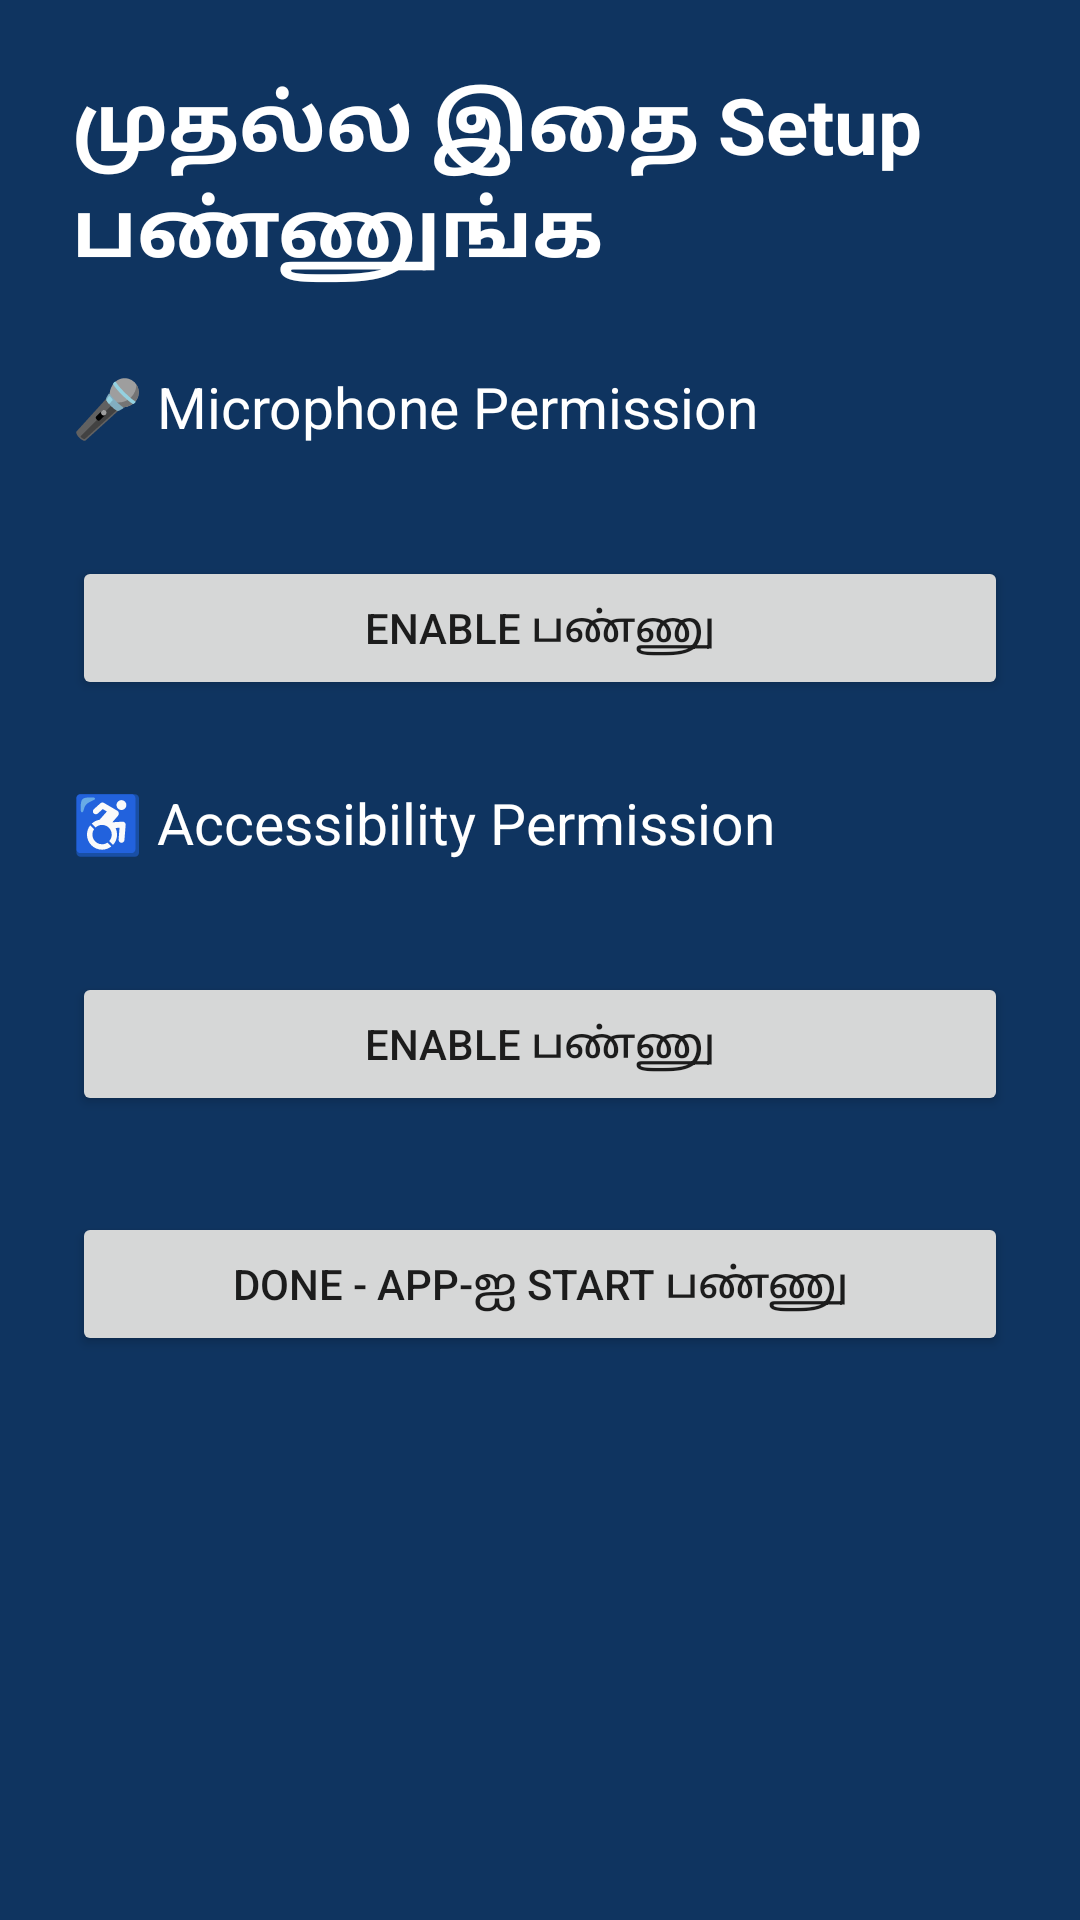

This screen was rendered from an Android layout file. Write that file and the resources it references.
<!-- AndroidManifest.xml: application theme Theme.TamilVoiceAgent -->
<!-- res/layout/activity_setup.xml -->
<?xml version="1.0" encoding="utf-8"?>
<ScrollView xmlns:android="http://schemas.android.com/apk/res/android" android:layout_width="match_parent" android:layout_height="match_parent" android:background="@color/bg_dark"><LinearLayout android:layout_width="match_parent" android:layout_height="wrap_content" android:orientation="vertical" android:padding="24dp"><TextView android:layout_width="match_parent" android:layout_height="wrap_content" android:text="முதல்ல இதை Setup பண்ணுங்க" android:textColor="@color/white" android:textSize="26sp" android:textStyle="bold"/><TextView android:layout_width="match_parent" android:layout_height="wrap_content" android:layout_marginTop="28dp" android:text="🎤 Microphone Permission" android:textColor="@color/white" android:textSize="19sp"/><TextView android:id="@+id/tvMicStatus" android:layout_width="match_parent" android:layout_height="wrap_content" android:layout_marginTop="8dp" android:textColor="@color/text_secondary"/><Button android:id="@+id/btnGrantMic" android:layout_width="match_parent" android:layout_height="wrap_content" android:layout_marginTop="10dp" android:text="Enable பண்ணு"/><TextView android:layout_width="match_parent" android:layout_height="wrap_content" android:layout_marginTop="28dp" android:text="♿ Accessibility Permission" android:textColor="@color/white" android:textSize="19sp"/><TextView android:id="@+id/tvAccessibilityStatus" android:layout_width="match_parent" android:layout_height="wrap_content" android:layout_marginTop="8dp" android:textColor="@color/text_secondary"/><Button android:id="@+id/btnGrantAccessibility" android:layout_width="match_parent" android:layout_height="wrap_content" android:layout_marginTop="10dp" android:text="Enable பண்ணு"/><Button android:id="@+id/btnDone" android:layout_width="match_parent" android:layout_height="wrap_content" android:layout_marginTop="32dp" android:text="Done - App-ஐ Start பண்ணு"/></LinearLayout></ScrollView>
<!-- resources referenced by this layout -->
<resources>
  <color name="bg_dark">#0F3460</color>
  <color name="text_secondary">#A0A0B0</color>
  <color name="white">#FFFFFF</color>
  <style name="Theme.TamilVoiceAgent" parent="Theme.MaterialComponents.DayNight.NoActionBar"><item name="colorPrimary">#1A1A2E</item><item name="colorPrimaryVariant">#16213E</item><item name="colorOnPrimary">#FFFFFF</item><item name="colorSecondary">#E94560</item><item name="colorOnSecondary">#FFFFFF</item><item name="android:windowBackground">#0F3460</item><item name="colorSurface">#16213E</item><item name="colorOnSurface">#FFFFFF</item></style>
</resources>
